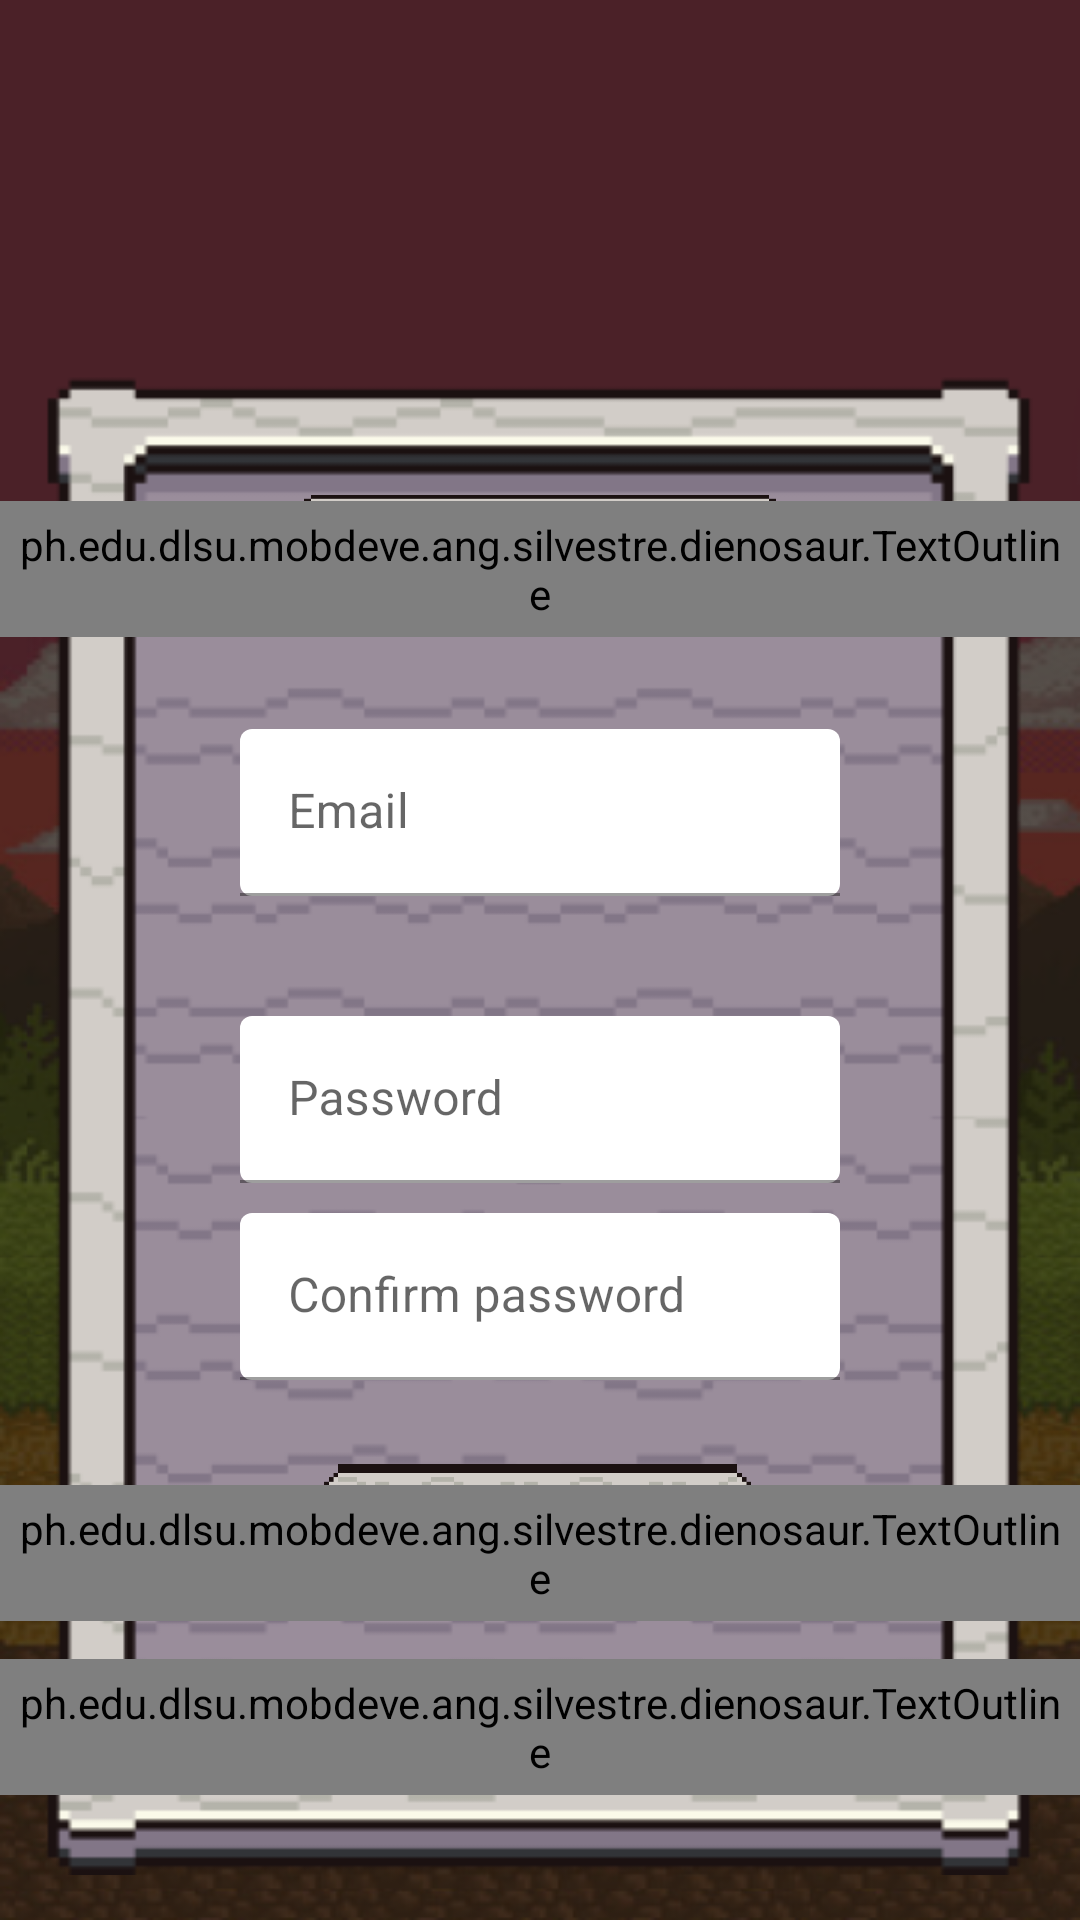

Produce the Android XML layout that renders to this screen, including the resource entries it uses.
<!-- AndroidManifest.xml: application theme Theme.DieNoSaur -->
<!-- res/layout/activity_sign_in.xml -->
<?xml version="1.0" encoding="utf-8"?>
<androidx.constraintlayout.widget.ConstraintLayout xmlns:android="http://schemas.android.com/apk/res/android"
    xmlns:app="http://schemas.android.com/apk/res-auto"
    xmlns:tools="http://schemas.android.com/tools"
    android:layout_width="match_parent"
    android:layout_height="match_parent"
    tools:context=".SignInActivity">

    <RelativeLayout
        android:layout_width="match_parent"
        android:layout_height="wrap_content"
        android:orientation="vertical"
        app:layout_constraintBottom_toBottomOf="parent"
        app:layout_constraintEnd_toEndOf="parent"
        app:layout_constraintStart_toStartOf="parent"
        app:layout_constraintTop_toTopOf="parent">

        <ImageView
            android:id="@+id/signin_bg"
            android:layout_width="match_parent"
            android:layout_height="match_parent"
            android:scaleType="fitXY"
            android:src="@drawable/dark_fall"
            android:backgroundTint="@color/black"
            app:layout_constraintBottom_toBottomOf="parent"
            app:layout_constraintEnd_toEndOf="parent"
            app:layout_constraintStart_toStartOf="parent"
            app:layout_constraintTop_toTopOf="parent" />

        <ImageView
            android:id="@+id/signin_board"
            android:layout_width="wrap_content"
            android:layout_height="500dp"
            android:layout_centerHorizontal="true"
            android:layout_marginTop="125dp"
            android:src="@drawable/board_long" />

        <ImageView
            android:id="@+id/signin_plate"
            style="@style/btnStyle2"
            android:layout_alignTop="@+id/signin_board"
            android:layout_marginTop="40dp"/>

        <ph.edu.dlsu.mobdeve.ang.silvestre.dienosaur.TextOutline
            android:id="@+id/signin_title1"
            style="@style/textSubheading"
            android:textSize="32sp"
            android:layout_alignTop="@id/signin_plate"
            android:layout_marginTop="2dp"
            android:text="REGISTER"
            app:outlineColor="@color/outline"
            app:outlineSize="5dp" />

        <com.google.android.material.textfield.TextInputLayout
            android:id="@+id/signin_il_email"
            android:layout_width="match_parent"
            android:layout_height="wrap_content"
            style="@style/Widget.MaterialComponents.TextInputLayout.OutlinedBox"
            android:layout_below="@+id/signin_plate"
            android:layout_marginHorizontal="80dp"
            android:layout_marginTop="40dp"

            app:boxBackgroundMode="filled"
            app:boxBackgroundColor="?android:attr/colorBackground">

            <com.google.android.material.textfield.TextInputEditText
                android:id="@+id/signin_et_email"
                android:layout_width="match_parent"
                android:layout_height="wrap_content"
                android:inputType="textEmailAddress"
                android:hint="Email"/>
        </com.google.android.material.textfield.TextInputLayout>

        <com.google.android.material.textfield.TextInputLayout
            android:id="@+id/signin_il_password"
            android:layout_width="match_parent"
            android:layout_height="wrap_content"
            style="@style/Widget.MaterialComponents.TextInputLayout.OutlinedBox"
            android:layout_below="@+id/signin_il_email"
            android:layout_marginHorizontal="80dp"
            android:layout_marginTop="40dp"
            app:boxBackgroundMode="filled"
            app:boxBackgroundColor="?android:attr/colorBackground">

            <com.google.android.material.textfield.TextInputEditText
                android:id="@+id/signin_et_password"
                android:layout_width="match_parent"
                android:layout_height="wrap_content"
                android:inputType="textPassword"
                android:hint="Password"/>

        </com.google.android.material.textfield.TextInputLayout>

        <com.google.android.material.textfield.TextInputLayout
            android:id="@+id/signin_il_confirmpass"
            android:layout_width="match_parent"
            android:layout_height="wrap_content"
            style="@style/Widget.MaterialComponents.TextInputLayout.OutlinedBox"
            android:layout_below="@+id/signin_il_password"
            android:layout_marginHorizontal="80dp"
            android:layout_marginTop="10dp"
            app:boxBackgroundMode="filled"
            app:boxBackgroundColor="?android:attr/colorBackground">

            <com.google.android.material.textfield.TextInputEditText
                android:id="@+id/signin_et_confirmpass"
                android:layout_width="match_parent"
                android:layout_height="wrap_content"
                android:hint="Confirm password"
                android:inputType="textPassword" />
        </com.google.android.material.textfield.TextInputLayout>



        <ImageButton
            android:id="@+id/signin_btn_register"
            android:layout_width="150dp"
            android:layout_height="50dp"
            android:background="@drawable/btn_rectshort"
            android:layout_below="@+id/signin_il_confirmpass"
            android:layout_centerInParent="true"
            android:layout_marginTop="28dp"
            />

        <ph.edu.dlsu.mobdeve.ang.silvestre.dienosaur.TextOutline
            android:id="@+id/signin_tv_register"
            style="@style/textSubheading"
            android:textSize="30sp"
            android:text="Confirm"
            android:layout_below="@+id/signin_il_confirmpass"
            android:layout_centerInParent="true"
            android:layout_alignTop="@+id/signin_btn_register"
            app:outlineColor="@color/outline"
            app:outlineSize="5dp" />

        <ph.edu.dlsu.mobdeve.ang.silvestre.dienosaur.TextOutline
            android:id="@+id/signin_tv_login_prompt"
            style="@style/textNoSize"
            android:layout_below="@+id/signin_btn_register"
            android:layout_marginTop="15dp"
            android:text="Already registered? Log-in here."
            android:textSize="17dp"
            app:outlineColor="@color/outline"
            app:outlineSize="5dp" />


    </RelativeLayout>

    <FrameLayout
        android:id="@+id/signin_framelayout"
        android:layout_width="match_parent"
        android:layout_height="100dp"
        app:layout_constraintBottom_toBottomOf="parent"
        app:layout_constraintEnd_toEndOf="parent"
        tools:layout="@layout/fragment_bottom_btns" />

</androidx.constraintlayout.widget.ConstraintLayout>
<!-- res/layout/fragment_bottom_btns.xml (included above) -->
<?xml version="1.0" encoding="utf-8"?>
<FrameLayout xmlns:android="http://schemas.android.com/apk/res/android"
    xmlns:app="http://schemas.android.com/apk/res-auto"
    xmlns:tools="http://schemas.android.com/tools"
    android:layout_width="match_parent"
    android:layout_height="match_parent"
    tools:context=".fragments.FragmentBottomBtns">

    <androidx.constraintlayout.widget.ConstraintLayout
        android:layout_width="match_parent"
        android:layout_height="match_parent">

        <ImageButton
            android:id="@+id/btn_home"
            android:layout_width="50dp"
            android:layout_height="50dp"
            android:background="@drawable/btn_home"
            android:layout_margin="20dp"
            app:layout_constraintBottom_toBottomOf="parent"
            app:layout_constraintStart_toStartOf="parent"/>

        <ImageButton
            android:id="@+id/btn_sound"
            android:layout_width="50dp"
            android:layout_height="50dp"
            android:background="@drawable/btn_sound"
            android:layout_margin="20dp"
            app:layout_constraintBottom_toBottomOf="parent"
            app:layout_constraintEnd_toEndOf="parent"/>

    </androidx.constraintlayout.widget.ConstraintLayout>

</FrameLayout>
<!-- resources referenced by this layout -->
<resources>
  <color name="black">#FF000000</color>
  <color name="outline">#372821</color>
  <!-- drawable board_long: png bitmap (drawable, 14801 bytes) -->
  <!-- drawable btn_home: png bitmap (drawable, 5335 bytes) -->
  <!-- drawable btn_rectshort: png bitmap (drawable, 8000 bytes) -->
  <!-- drawable btn_sound: png bitmap (drawable, 5523 bytes) -->
  <!-- drawable dark_fall: png bitmap (drawable, 153345 bytes) -->
  <style name="btnStyle2">
          <item name="android:layout_width">180dp</item>
          <item name="android:layout_height">38dp</item>
          <item name="android:layout_centerInParent">true</item>
          <item name="android:background">@drawable/btn_round</item>
      </style>
  <style name="textNoSize">
          <item name="android:layout_height">wrap_content</item>
          <item name="android:layout_width">match_parent</item>
          <item name="android:textAlignment">center</item>
          <item name="android:background">@null</item>
          <item name="android:fontFamily">@font/fibberish</item>
          <item name="android:textColor">@color/text</item>
          <item name="android:shadowColor">#D74E3B3B</item>
          <item name="android:shadowDx">-13</item>
          <item name="android:shadowDy">13</item>
          <item name="android:shadowRadius">1.5</item>
          <item name="android:padding">5dp</item>
          <item name="android:layout_marginTop">5dp</item>
      </style>
  <style name="textSubheading">
          <item name="android:layout_height">wrap_content</item>
          <item name="android:layout_width">match_parent</item>
          <item name="android:textAlignment">center</item>
          <item name="android:background">@null</item>
          <item name="android:fontFamily">@font/fibberish</item>
          <item name="android:layout_centerInParent">true</item>
          <item name="android:textColor">@color/text</item>
          <item name="android:shadowColor">#D74E3B3B</item>
          <item name="android:shadowDx">-10</item>
          <item name="android:shadowDy">13</item>
          <item name="android:shadowRadius">1.5</item>
          <item name="android:textSize"> 25sp</item>
          <item name="android:padding">5dp</item>
          <item name="android:layout_marginTop">7dp</item>
      </style>
  <style name="Theme.DieNoSaur" parent="Theme.MaterialComponents.DayNight.NoActionBar">
          
          <item name="colorPrimary">@color/outline</item>
          <item name="colorPrimaryVariant">@color/purple_700</item>
          <item name="colorOnPrimary">@color/white</item>
          
          <item name="colorSecondary">@color/teal_200</item>
          <item name="colorSecondaryVariant">@color/teal_700</item>
          <item name="colorOnSecondary">@color/black</item>
          
          <item name="android:statusBarColor">@color/outline</item>
          
      </style>
  <!-- drawable btn_round: png bitmap (drawable, 12388 bytes) -->
  <color name="text">#F3E3E6</color>
  <color name="purple_700">#FF3700B3</color>
  <color name="white">#FFFFFFFF</color>
  <color name="teal_200">#FF03DAC5</color>
  <color name="teal_700">#FF018786</color>
</resources>
